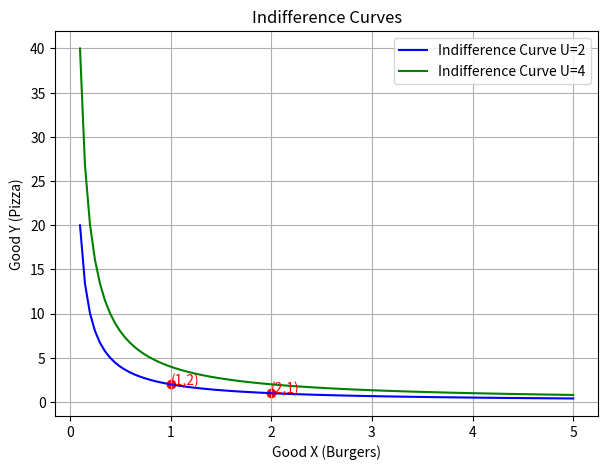

The script that saved this image:
import matplotlib.pyplot as plt
import numpy as np



X = np.linspace(0.1, 5, 100)  # Good X
U1 = 2  
U2 = 4  


Y1 = U1 / X
Y2 = U2 / X

plt.figure(figsize=(7,5))
plt.plot(X, Y1, label='Indifference Curve U=2', color='blue')
plt.plot(X, Y2, label='Indifference Curve U=4', color='green')
plt.scatter([2, 1], [1, 2], color='red')  
plt.text(2, 1, '(2,1)', fontsize=10, color='red')
plt.text(1, 2, '(1,2)', fontsize=10, color='red')

plt.title("Indifference Curves")
plt.xlabel("Good X (Burgers)")
plt.ylabel("Good Y (Pizza)")
plt.grid(True)
plt.legend()
plt.show()
